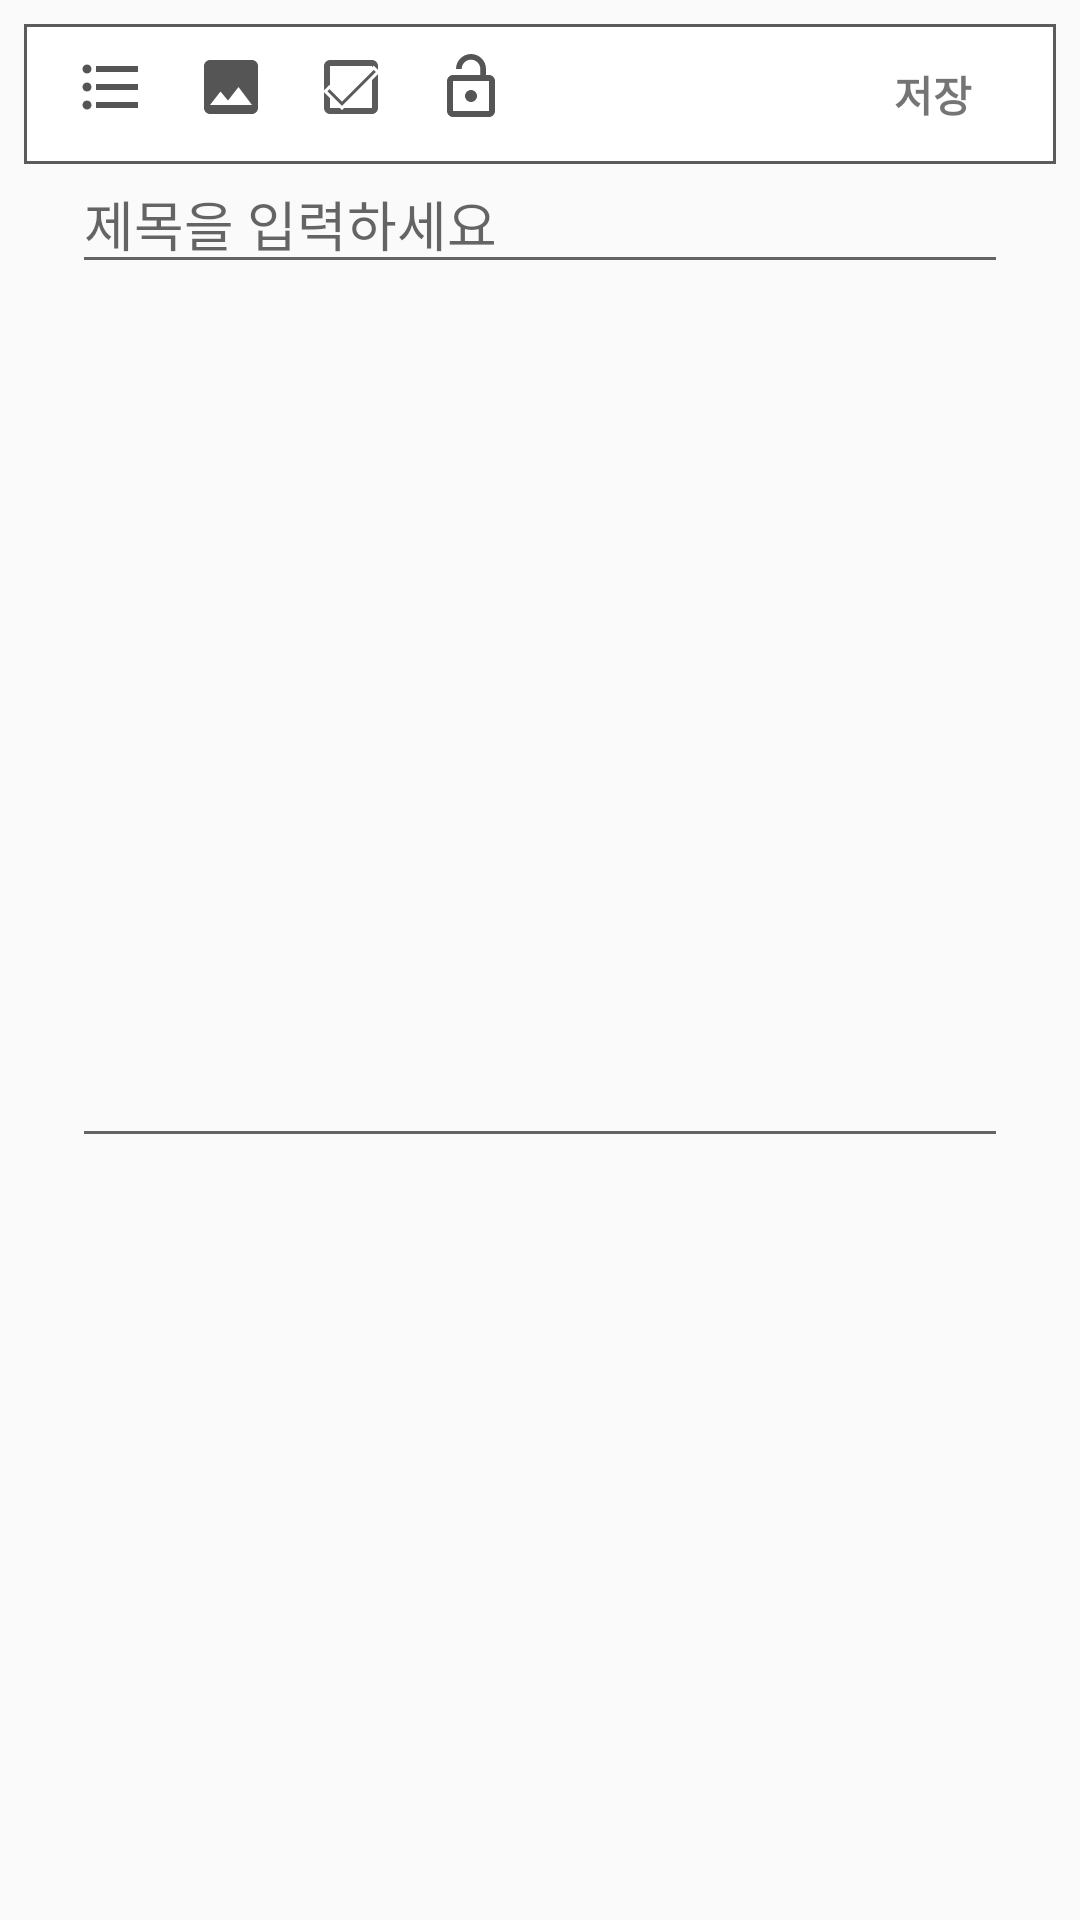

Layout XML and referenced resources for this Android screen:
<!-- AndroidManifest.xml: application theme AppTheme.Fullscreen -->
<!-- res/layout/activity_memo_write.xml -->
<?xml version="1.0" encoding="utf-8"?>
<android.support.constraint.ConstraintLayout xmlns:android="http://schemas.android.com/apk/res/android"
    xmlns:app="http://schemas.android.com/apk/res-auto"
    xmlns:tools="http://schemas.android.com/tools"
    android:layout_width="match_parent"
    android:layout_height="match_parent"
    tools:context=".ActivityWriteMemo">

    <LinearLayout
        android:layout_width="match_parent"
        android:layout_height="wrap_content"
        android:orientation="vertical"
        android:padding="8dp">

        <RelativeLayout
            android:layout_width="wrap_content"
            android:layout_height="wrap_content"
            android:padding="1dp"
            android:background="@color/menu_icon"
            >


        <RelativeLayout
            android:layout_width="match_parent"
            android:layout_height="wrap_content"
            android:padding="8dp"
            android:background="@color/white"
            >

            <ImageView
                android:id="@+id/btn_cate"
                android:src="@drawable/ic_format_list_bulleted_black_24dp"
                android:layout_width="wrap_content"
                android:layout_height="wrap_content"
                android:layout_marginHorizontal="8dp"
                />


            <ImageView
                android:id="@+id/btn_image"
                android:src="@drawable/ic_image_black_24dp"
                android:layout_width="wrap_content"
                android:layout_height="wrap_content"
                android:layout_marginHorizontal="8dp"
                android:layout_toRightOf="@id/btn_cate"
                />

            <ImageView
                android:id="@+id/btn_check"
                android:src="@drawable/ic_check_black_24dp"
                android:layout_width="wrap_content"
                android:layout_height="wrap_content"
                android:layout_marginHorizontal="8dp"
                android:layout_toRightOf="@id/btn_image"
                />

            <ImageView
                android:id="@+id/btn_lock"
                android:src="@drawable/ic_lock_open"
                android:layout_width="wrap_content"
                android:layout_height="wrap_content"
                android:layout_marginHorizontal="8dp"
                android:layout_toRightOf="@id/btn_check"
                />

            <TextView
                android:id="@+id/btn_save"
                android:layout_width="48dp"
                android:layout_height="wrap_content"
                android:text="저장"
                android:textSize="14sp"
                android:textStyle="bold"
                android:gravity="center"
                android:layout_marginHorizontal="8dp"
                android:paddingVertical="4dp"
                android:layout_alignParentRight="true"
                android:backgroundTint="#00FFFFFF"
                />
        </RelativeLayout>
        </RelativeLayout>
        <LinearLayout
            android:layout_width="match_parent"
            android:layout_height="match_parent"
            android:orientation="vertical"
            android:paddingHorizontal="16dp"
            >

            <EditText
                android:layout_width="match_parent"
                android:layout_height="40dp"
                android:hint="제목을 입력하세요"
                android:maxLines="1"
                android:maxLength="100"
                />

            <ScrollView
                android:layout_width="match_parent"
                android:layout_height="match_parent">

                <LinearLayout
                    android:layout_width="match_parent"
                    android:layout_height="match_parent"
                    android:orientation="vertical">
                    <ImageView
                        android:id="@+id/attachImage"
                        android:layout_width="250dp"
                        android:layout_height="250dp"
                        android:layout_gravity="center_horizontal"
                        android:scaleType="centerInside"
                        />
                    <EditText
                        android:id="@+id/write_memo_content"
                        android:layout_width="match_parent"
                        android:layout_height="0dp"
                        android:layout_weight="1"
                        android:inputType="textMultiLine"
                        />

                </LinearLayout>

            </ScrollView>
        </LinearLayout>
    </LinearLayout>

</android.support.constraint.ConstraintLayout>
<!-- resources referenced by this layout -->
<resources>
  <color name="menu_icon">#5b5b5b</color>
  <color name="white">#FFFFFF</color>
  <!-- drawable ic_check_black_24dp (drawable) -->
  <vector android:height="24dp"
      android:viewportHeight="24.0" android:viewportWidth="24.0"
      android:width="24dp" xmlns:android="http://schemas.android.com/apk/res/android">
      <path
          android:fillColor="#5b5b5b"
          android:pathData="M19,5v14H5V5h14m0,-2H5c-1.1,0 -2,0.9 -2,2v14c0,1.1 0.9,2 2,2h14c1.1,0 2,-0.9 2,-2V5c0,-1.1 -0.9,-2 -2,-2z"/>
      <path
          android:fillColor="#5b5b5b"
          android:pathData="M9,16.17L4.83,12l-1.42,1.41L9,19 21,7l-1.41,-1.41z"
          android:strokeWidth="1"
          android:strokeLineCap="square"
          android:strokeColor="#FFFFFF"
          />
  
  </vector>
  <!-- drawable ic_format_list_bulleted_black_24dp (drawable) -->
  <vector android:height="24dp" android:tint="#555555"
      android:viewportHeight="24.0" android:viewportWidth="24.0"
      android:width="24dp" xmlns:android="http://schemas.android.com/apk/res/android">
      <path
          android:fillColor="#5b5b5b"
          android:pathData="M4,10.5c-0.83,0 -1.5,0.67 -1.5,1.5s0.67,1.5 1.5,1.5 1.5,-0.67 1.5,-1.5 -0.67,-1.5 -1.5,-1.5zM4,4.5c-0.83,0 -1.5,0.67 -1.5,1.5S3.17,7.5 4,7.5 5.5,6.83 5.5,6 4.83,4.5 4,4.5zM4,16.5c-0.83,0 -1.5,0.68 -1.5,1.5s0.68,1.5 1.5,1.5 1.5,-0.68 1.5,-1.5 -0.67,-1.5 -1.5,-1.5zM7,19h14v-2L7,17v2zM7,13h14v-2L7,11v2zM7,5v2h14L21,5L7,5z"/>
  </vector>
  <!-- drawable ic_image_black_24dp (drawable) -->
  <vector android:height="24dp"
      android:tint="#555555"
      android:viewportHeight="24.0"
      android:viewportWidth="24.0"
      android:width="24dp"
      xmlns:android="http://schemas.android.com/apk/res/android"
      >
  
      <path
          android:fillColor="#5b5b5b"
          android:pathData="M21,19V5c0,-1.1 -0.9,-2 -2,-2H5c-1.1,0 -2,0.9 -2,2v14c0,1.1 0.9,2 2,2h14c1.1,0 2,-0.9 2,-2zM8.5,13.5l2.5,3.01L14.5,12l4.5,6H5l3.5,-4.5z"
          />
  </vector>
  <!-- drawable ic_lock_open (drawable) -->
  <vector android:height="24dp" android:tint="#555555"
      android:viewportHeight="24.0" android:viewportWidth="24.0"
      android:width="24dp" xmlns:android="http://schemas.android.com/apk/res/android">
      <path
          android:fillColor="#5b5b5b"
          android:pathData="M12,17c1.1,0 2,-0.9 2,-2s-0.9,-2 -2,-2 -2,0.9 -2,2 0.9,2 2,2zM18,8h-1L17,6c0,-2.76 -2.24,-5 -5,-5S7,3.24 7,6h1.9c0,-1.71 1.39,-3.1 3.1,-3.1 1.71,0 3.1,1.39 3.1,3.1v2L6,8c-1.1,0 -2,0.9 -2,2v10c0,1.1 0.9,2 2,2h12c1.1,0 2,-0.9 2,-2L20,10c0,-1.1 -0.9,-2 -2,-2zM18,20L6,20L6,10h12v10z"/>
  </vector>
  <style name="AppTheme.Fullscreen" parent="Theme.AppCompat.Light.NoActionBar">
          
          <item name="colorPrimary">@color/colorPrimary</item>
          <item name="colorPrimaryDark">@color/colorPrimaryDark</item>
          <item name="colorAccent">@color/colorAccent</item>
  
          <item name="windowNoTitle">true</item>
          <item name="android:windowFullscreen">true</item>
      </style>
  <color name="colorPrimary">#81b9bf</color>
  <color name="colorPrimaryDark">#007c91</color>
  <color name="colorAccent">#B0BEC5</color>
</resources>
